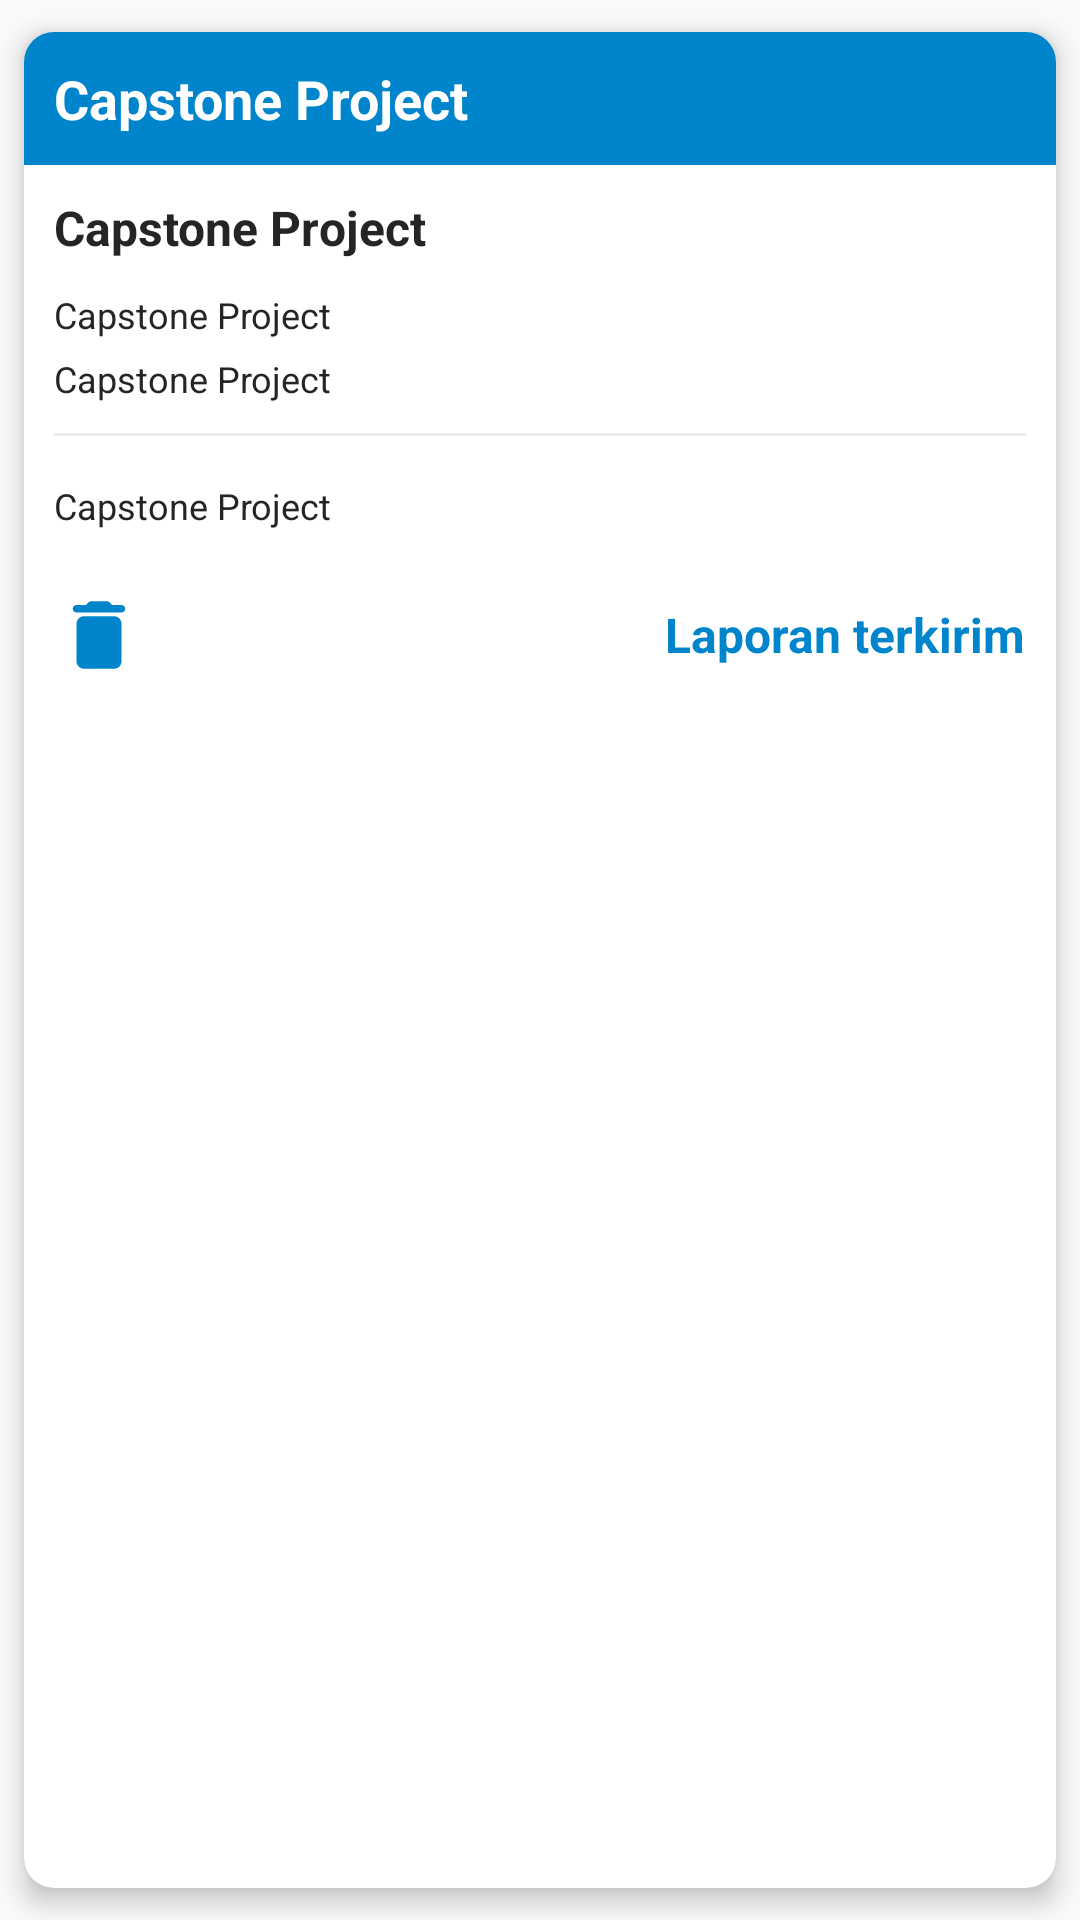

The Android layout XML behind this screen, and the referenced resources:
<!-- AndroidManifest.xml: application theme Theme.CapstoneProject -->
<!-- res/layout/list_history_report.xml -->
<?xml version="1.0" encoding="utf-8"?>
<androidx.cardview.widget.CardView xmlns:android="http://schemas.android.com/apk/res/android"
    xmlns:app="http://schemas.android.com/apk/res-auto"
    android:id="@+id/cvHistory"
    android:layout_width="match_parent"
    android:layout_height="wrap_content"
    android:layout_marginHorizontal="10dp"
    android:layout_marginTop="10dp"
    app:cardBackgroundColor="@color/white"
    app:cardCornerRadius="10dp"
    app:cardElevation="5dp"
    app:cardUseCompatPadding="true">

    <LinearLayout
        android:layout_width="match_parent"
        android:layout_height="wrap_content"
        android:orientation="vertical">

        <LinearLayout
            android:id="@+id/layoutHeaderHistory"
            android:layout_width="match_parent"
            android:layout_height="wrap_content"
            android:background="@color/mainColor"
            android:orientation="horizontal">

            <TextView
                android:id="@+id/tvTglHistory"
                android:layout_width="wrap_content"
                android:layout_height="wrap_content"
                android:layout_gravity="center"
                android:layout_margin="10dp"
                android:text="@string/app_name"
                android:textColor="@color/white"
                android:textSize="18sp"
                android:textStyle="bold" />

        </LinearLayout>

        <TextView
            android:id="@+id/tvNamaHistory"
            android:layout_width="wrap_content"
            android:layout_height="wrap_content"
            android:layout_marginStart="10dp"
            android:layout_marginTop="10dp"
            android:layout_marginEnd="10dp"
            android:text="@string/app_name"
            android:textColor="@color/black"
            android:textSize="16sp"
            android:textStyle="bold" />

        <TextView
            android:id="@+id/tvTelpHistory"
            android:layout_width="wrap_content"
            android:layout_height="wrap_content"
            android:layout_marginStart="10dp"
            android:layout_marginTop="10dp"
            android:layout_marginEnd="10dp"
            android:text="@string/app_name"
            android:textColor="@color/black"
            android:textSize="12sp" />

        <TextView
            android:id="@+id/tvLokasiHistory"
            android:layout_width="wrap_content"
            android:layout_height="wrap_content"
            android:layout_marginStart="10dp"
            android:layout_marginTop="5dp"
            android:layout_marginEnd="10dp"
            android:ellipsize="end"
            android:maxLines="1"
            android:text="@string/app_name"
            android:textColor="@color/black"
            android:textSize="12sp" />

        <View
            android:layout_width="match_parent"
            android:layout_height="1dp"
            android:layout_marginVertical="10dp"
            android:layout_marginHorizontal="10dp"
            android:background="#ebebeb" />

        <TextView
            android:id="@+id/tvisiLaporanHistory"
            android:layout_width="wrap_content"
            android:layout_height="wrap_content"
            android:layout_marginStart="10dp"
            android:layout_marginTop="5dp"
            android:layout_marginEnd="10dp"
            android:ellipsize="end"
            android:maxLines="2"
            android:text="@string/app_name"
            android:textColor="@color/black"
            android:textSize="12sp" />

        <RelativeLayout
            android:layout_width="match_parent"
            android:layout_height="wrap_content"
            android:layout_marginVertical="20dp"
            android:layout_marginHorizontal="10dp">

            <ImageView
                android:id="@+id/deleteHistory"
                android:layout_width="30dp"
                android:layout_height="30dp"
                android:layout_alignParentLeft="true"
                android:src="@drawable/ic_delete" />

            <TextView
                android:id="@+id/editLaporan"
                android:layout_width="wrap_content"
                android:layout_height="wrap_content"
                android:layout_alignParentRight="true"
                android:layout_centerInParent="true"
                android:text="Laporan terkirim"
                android:textColor="@color/mainColor"
                android:textSize="16sp"
                android:textStyle="bold" />

        </RelativeLayout>

    </LinearLayout>

</androidx.cardview.widget.CardView>
<!-- resources referenced by this layout -->
<resources>
  <color name="black">#FF252525</color>
  <color name="mainColor">#0085cc</color>
  <color name="white">#FFFFFFFF</color>
  <!-- drawable ic_delete (drawable) -->
  <vector android:height="24dp" android:tint="#0085CC"
      android:viewportHeight="24" android:viewportWidth="24"
      android:width="24dp" xmlns:android="http://schemas.android.com/apk/res/android">
      <path android:fillColor="@android:color/white" android:pathData="M6,19c0,1.1 0.9,2 2,2h8c1.1,0 2,-0.9 2,-2V9c0,-1.1 -0.9,-2 -2,-2H8c-1.1,0 -2,0.9 -2,2v10zM18,4h-2.5l-0.71,-0.71c-0.18,-0.18 -0.44,-0.29 -0.7,-0.29H9.91c-0.26,0 -0.52,0.11 -0.7,0.29L8.5,4H6c-0.55,0 -1,0.45 -1,1s0.45,1 1,1h12c0.55,0 1,-0.45 1,-1s-0.45,-1 -1,-1z"/>
  </vector>
  <string name="app_name">Capstone Project</string>
  <style name="Theme.CapstoneProject" parent="Theme.AppCompat.Light.NoActionBar">
          
          <item name="colorPrimary">@color/purple_700</item>
          <item name="colorPrimaryVariant">@color/purple_700</item>
          <item name="colorOnPrimary">@color/white</item>
          
          <item name="colorSecondary">@color/teal_200</item>
          <item name="colorSecondaryVariant">@color/mainColor</item>
          <item name="colorOnSecondary">@color/black</item>
          
          <item name="android:statusBarColor">?attr/colorPrimaryVariant</item>
          
  
          <item name="android:windowFullscreen">true</item>
  
      </style>
  <color name="purple_700">#FF3700B3</color>
  <color name="teal_200">#FF03DAC5</color>
</resources>
